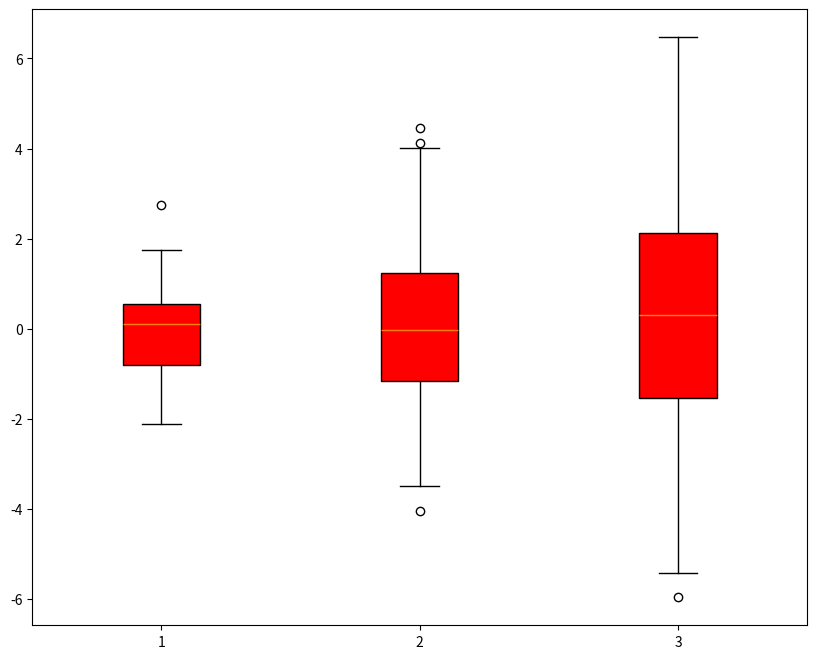

Write Python code to recreate this figure.
import matplotlib.pyplot as plt
import numpy as np

#生成数据
data = [np.random.normal(0, std, 100) for std in range(1, 4)]
#绘制箱线图
fig = plt.figure(figsize=(10, 8))
ax1 = fig.add_subplot(1, 1, 1)
ax1.boxplot(data, vert=True, whis=1.2, patch_artist=True, boxprops={'color': 'black', 'facecolor': 'red'})
plt.show()
